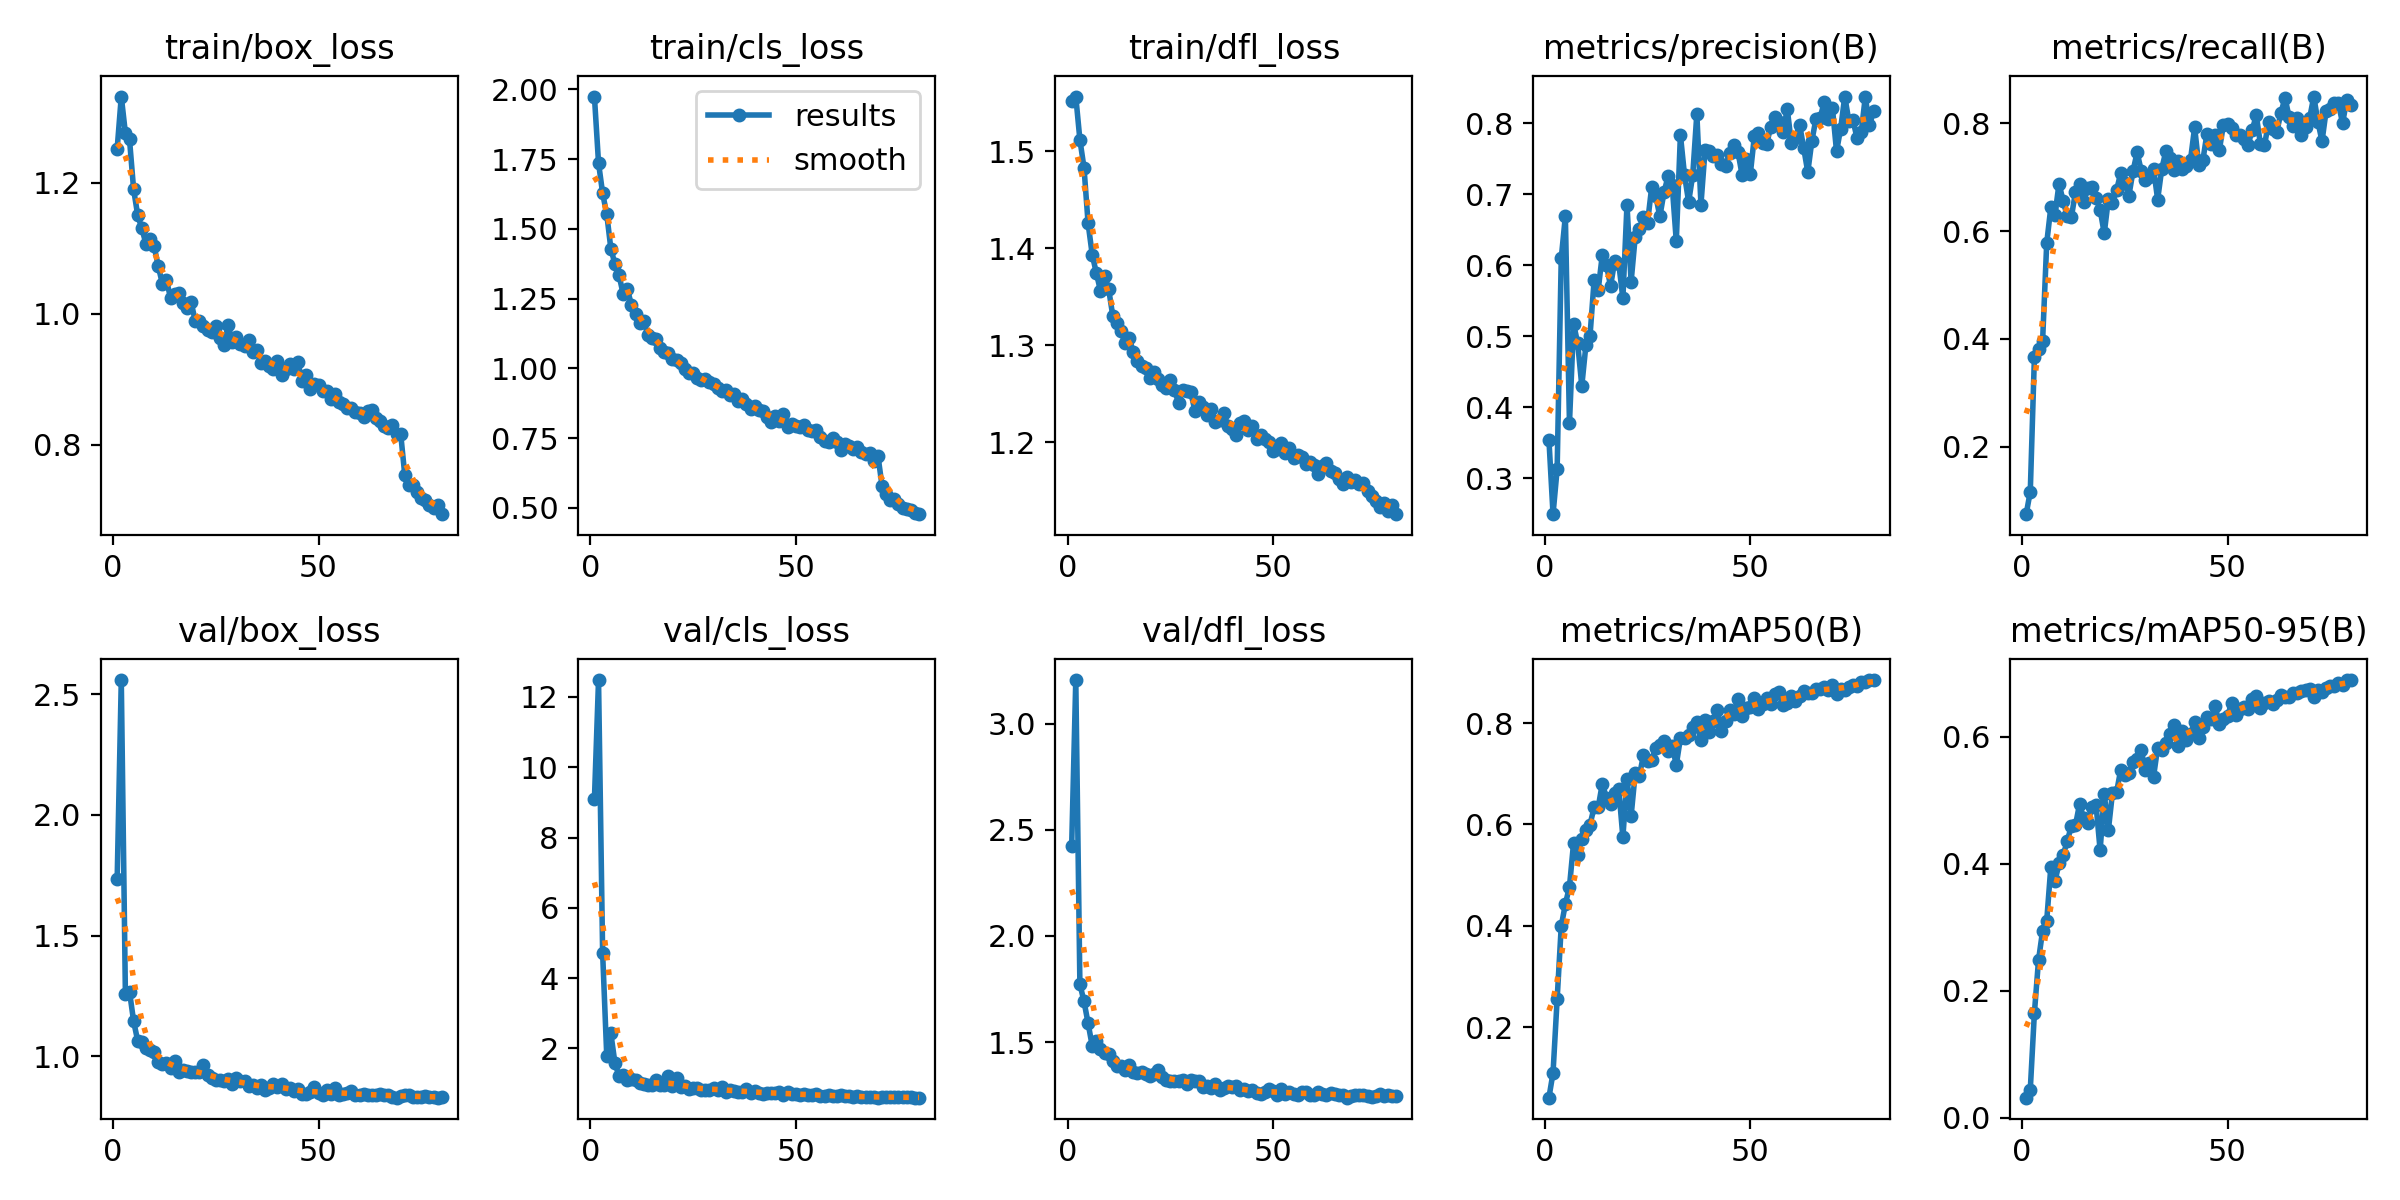

Values plotted in this chart, from the file beside it:
epoch, time, train/box_loss, train/cls_loss, train/dfl_loss, metrics/precision(B), metrics/recall(B), metrics/mAP50(B), metrics/mAP50-95(B), val/box_loss, val/cls_loss, val/dfl_loss, lr/pg0, lr/pg1, lr/pg2
1, 71.49, 1.252, 1.974, 1.551, 0.3546, 0.07462, 0.06067, 0.0313, 1.734, 9.084, 2.423, 0.0004138, 0.0004138, 0.0004138
2, 140.4, 1.332, 1.736, 1.556, 0.2495, 0.1166, 0.1097, 0.04413, 2.558, 12.48, 3.205, 0.0008202, 0.0008202, 0.0008202
3, 208.9, 1.276, 1.627, 1.512, 0.3129, 0.366, 0.255, 0.1646, 1.259, 4.707, 1.773, 0.001216, 0.001216, 0.001216
4, 276.8, 1.267, 1.552, 1.483, 0.61, 0.381, 0.3994, 0.2478, 1.268, 1.789, 1.692, 0.001204, 0.001204, 0.001204
5, 344.7, 1.19, 1.429, 1.425, 0.6691, 0.3966, 0.4427, 0.2942, 1.146, 2.427, 1.588, 0.001188, 0.001188, 0.001188
6, 412.4, 1.151, 1.373, 1.393, 0.3776, 0.5777, 0.4772, 0.31, 1.064, 1.579, 1.482, 0.001173, 0.001173, 0.001173
7, 480, 1.131, 1.333, 1.374, 0.5177, 0.644, 0.5636, 0.3947, 1.06, 1.211, 1.503, 0.001157, 0.001157, 0.001157
8, 547.8, 1.107, 1.265, 1.356, 0.4899, 0.6299, 0.5394, 0.3722, 1.035, 1.259, 1.467, 0.001142, 0.001142, 0.001142
9, 614.9, 1.115, 1.286, 1.372, 0.4301, 0.688, 0.5719, 0.4001, 1.027, 1.113, 1.45, 0.001126, 0.001126, 0.001126
10, 682.6, 1.103, 1.227, 1.358, 0.4874, 0.6554, 0.5885, 0.4138, 1.017, 1.13, 1.442, 0.001111, 0.001111, 0.001111
11, 750.4, 1.073, 1.193, 1.33, 0.5007, 0.6275, 0.5997, 0.4349, 0.9767, 1.104, 1.41, 0.001095, 0.001095, 0.001095
12, 818.1, 1.046, 1.163, 1.323, 0.5787, 0.6257, 0.6337, 0.4599, 0.9672, 1.03, 1.387, 0.00108, 0.00108, 0.00108
13, 885.7, 1.051, 1.17, 1.314, 0.5658, 0.6725, 0.6343, 0.4605, 0.9726, 0.979, 1.389, 0.001064, 0.001064, 0.001064
14, 953.1, 1.024, 1.12, 1.302, 0.615, 0.6869, 0.6808, 0.494, 0.9527, 0.9525, 1.37, 0.001049, 0.001049, 0.001049
15, 1021, 1.03, 1.109, 1.307, 0.6004, 0.6534, 0.6521, 0.4711, 0.9816, 0.9746, 1.393, 0.001033, 0.001033, 0.001033
16, 1088, 1.032, 1.104, 1.293, 0.5706, 0.679, 0.6405, 0.4643, 0.9364, 1.103, 1.358, 0.001018, 0.001018, 0.001018
17, 1155, 1.016, 1.071, 1.283, 0.6056, 0.6826, 0.6611, 0.4886, 0.943, 0.9479, 1.354, 0.001002, 0.001002, 0.001002
18, 1222, 1.009, 1.057, 1.278, 0.6022, 0.661, 0.6695, 0.4928, 0.9416, 0.9718, 1.358, 0.000987, 0.000987, 0.000987
19, 1289, 1.017, 1.055, 1.276, 0.5535, 0.6394, 0.5747, 0.4208, 0.9346, 1.209, 1.351, 0.0009716, 0.0009716, 0.0009716
20, 1356, 0.9895, 1.035, 1.266, 0.6853, 0.5957, 0.6898, 0.51, 0.9339, 0.9376, 1.339, 0.0009561, 0.0009561, 0.0009561
21, 1424, 0.9885, 1.028, 1.272, 0.5766, 0.6587, 0.6164, 0.4525, 0.9359, 1.146, 1.348, 0.0009406, 0.0009406, 0.0009406
22, 1491, 0.9822, 1.018, 1.265, 0.6399, 0.6514, 0.7012, 0.5114, 0.9637, 0.8976, 1.369, 0.0009252, 0.0009252, 0.0009252
23, 1558, 0.9759, 0.9964, 1.259, 0.651, 0.6756, 0.6957, 0.5122, 0.923, 0.9258, 1.335, 0.0009097, 0.0009097, 0.0009097
24, 1626, 0.9725, 0.9828, 1.255, 0.6684, 0.7076, 0.7365, 0.5475, 0.9111, 0.8465, 1.321, 0.0008942, 0.0008942, 0.0008942
25, 1693, 0.9819, 0.9846, 1.264, 0.6599, 0.6894, 0.7243, 0.5389, 0.9037, 0.8874, 1.319, 0.0008787, 0.0008787, 0.0008787
26, 1760, 0.9625, 0.9648, 1.254, 0.7095, 0.6657, 0.728, 0.5427, 0.9041, 0.8774, 1.319, 0.0008633, 0.0008633, 0.0008633
27, 1827, 0.9528, 0.9567, 1.241, 0.6976, 0.7111, 0.7501, 0.5602, 0.8974, 0.8285, 1.318, 0.0008478, 0.0008478, 0.0008478
28, 1895, 0.9824, 0.9628, 1.254, 0.6687, 0.746, 0.7571, 0.5647, 0.9058, 0.8326, 1.32, 0.0008323, 0.0008323, 0.0008323
29, 1963, 0.9577, 0.949, 1.252, 0.7025, 0.7121, 0.7644, 0.5781, 0.8874, 0.8054, 1.304, 0.0008169, 0.0008169, 0.0008169
30, 2030, 0.9647, 0.945, 1.251, 0.7253, 0.6947, 0.7448, 0.5477, 0.9117, 0.877, 1.32, 0.0008014, 0.0008014, 0.0008014
31, 2097, 0.954, 0.9309, 1.232, 0.7125, 0.6994, 0.7543, 0.5587, 0.899, 0.8305, 1.318, 0.0007859, 0.0007859, 0.0007859
32, 2165, 0.9512, 0.9202, 1.242, 0.6337, 0.7157, 0.7178, 0.5367, 0.8978, 0.899, 1.315, 0.0007705, 0.0007705, 0.0007705
33, 2232, 0.9597, 0.9233, 1.237, 0.7836, 0.6584, 0.77, 0.5828, 0.877, 0.7634, 1.289, 0.000755, 0.000755, 0.000755
34, 2300, 0.9422, 0.9036, 1.228, 0.7271, 0.7155, 0.7709, 0.5782, 0.88, 0.8209, 1.293, 0.0007395, 0.0007395, 0.0007395
35, 2367, 0.9446, 0.909, 1.234, 0.689, 0.7481, 0.7761, 0.5896, 0.8697, 0.7803, 1.284, 0.0007241, 0.0007241, 0.0007241
36, 2435, 0.9255, 0.8833, 1.221, 0.727, 0.7354, 0.7925, 0.6039, 0.88, 0.7745, 1.301, 0.0007086, 0.0007086, 0.0007086
37, 2503, 0.9286, 0.8891, 1.223, 0.8131, 0.7128, 0.8028, 0.6185, 0.8628, 0.761, 1.273, 0.0006931, 0.0006931, 0.0006931
38, 2570, 0.9204, 0.8707, 1.23, 0.6855, 0.7305, 0.7662, 0.5845, 0.8689, 0.8334, 1.285, 0.0006777, 0.0006777, 0.0006777
39, 2637, 0.9162, 0.8535, 1.217, 0.7624, 0.7153, 0.8071, 0.6092, 0.8854, 0.7467, 1.293, 0.0006622, 0.0006622, 0.0006622
40, 2705, 0.9283, 0.8647, 1.213, 0.7613, 0.721, 0.7834, 0.594, 0.8749, 0.7956, 1.29, 0.0006467, 0.0006467, 0.0006467
41, 2772, 0.9066, 0.8512, 1.207, 0.7541, 0.7325, 0.8046, 0.6043, 0.8862, 0.7435, 1.292, 0.0006312, 0.0006312, 0.0006312
42, 2839, 0.9158, 0.8467, 1.219, 0.7555, 0.7922, 0.8251, 0.6237, 0.8656, 0.7007, 1.275, 0.0006158, 0.0006158, 0.0006158
43, 2907, 0.9233, 0.8267, 1.222, 0.742, 0.7229, 0.7851, 0.5975, 0.8703, 0.7417, 1.28, 0.0006003, 0.0006003, 0.0006003
44, 2974, 0.9151, 0.8085, 1.212, 0.7402, 0.7309, 0.804, 0.615, 0.855, 0.7436, 1.269, 0.0005848, 0.0005848, 0.0005848
45, 3041, 0.9258, 0.8302, 1.217, 0.7576, 0.7808, 0.8269, 0.6309, 0.8635, 0.7283, 1.274, 0.0005694, 0.0005694, 0.0005694
46, 3109, 0.8968, 0.8102, 1.203, 0.7699, 0.7612, 0.8187, 0.6282, 0.8447, 0.7499, 1.26, 0.0005539, 0.0005539, 0.0005539
47, 3176, 0.9069, 0.8349, 1.207, 0.7599, 0.7789, 0.847, 0.6475, 0.8455, 0.6809, 1.258, 0.0005384, 0.0005384, 0.0005384
48, 3244, 0.8852, 0.791, 1.204, 0.7276, 0.7497, 0.8138, 0.6203, 0.852, 0.7692, 1.263, 0.000523, 0.000523, 0.000523
49, 3311, 0.8933, 0.7999, 1.2, 0.7492, 0.7968, 0.8308, 0.627, 0.8733, 0.7083, 1.281, 0.0005075, 0.0005075, 0.0005075
50, 3378, 0.8906, 0.7942, 1.191, 0.7278, 0.7979, 0.8328, 0.6318, 0.8496, 0.6939, 1.268, 0.000492, 0.000492, 0.000492
51, 3445, 0.8816, 0.7879, 1.193, 0.7817, 0.7913, 0.8495, 0.6532, 0.839, 0.6768, 1.251, 0.0004766, 0.0004766, 0.0004766
52, 3513, 0.8827, 0.7971, 1.199, 0.7858, 0.7775, 0.8285, 0.6338, 0.8615, 0.7108, 1.279, 0.0004611, 0.0004611, 0.0004611
53, 3580, 0.8701, 0.7798, 1.189, 0.7726, 0.7788, 0.8375, 0.6427, 0.8432, 0.6743, 1.256, 0.0004456, 0.0004456, 0.0004456
54, 3647, 0.8783, 0.7745, 1.194, 0.7712, 0.7712, 0.8504, 0.647, 0.8682, 0.6803, 1.267, 0.0004302, 0.0004302, 0.0004302
55, 3714, 0.8659, 0.7773, 1.183, 0.7951, 0.7598, 0.8381, 0.6438, 0.8392, 0.6941, 1.258, 0.0004147, 0.0004147, 0.0004147
56, 3781, 0.8621, 0.7519, 1.186, 0.8094, 0.787, 0.8572, 0.6592, 0.8449, 0.6596, 1.251, 0.0003992, 0.0003992, 0.0003992
57, 3848, 0.8568, 0.7388, 1.185, 0.8014, 0.8147, 0.8615, 0.6633, 0.8477, 0.6564, 1.263, 0.0003837, 0.0003837, 0.0003837
58, 3916, 0.856, 0.7345, 1.178, 0.7874, 0.7619, 0.8355, 0.6447, 0.8554, 0.6653, 1.265, 0.0003683, 0.0003683, 0.0003683
59, 3983, 0.8497, 0.7497, 1.179, 0.8203, 0.7591, 0.8404, 0.6534, 0.8387, 0.6575, 1.249, 0.0003528, 0.0003528, 0.0003528
60, 4050, 0.8489, 0.7365, 1.177, 0.7722, 0.8016, 0.8537, 0.6561, 0.8413, 0.661, 1.253, 0.0003373, 0.0003373, 0.0003373
... 20 more rows
